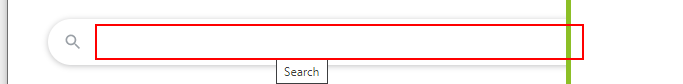
Workflow: Sequence get temperature 28.04

Step 1: type "get the temprature in New Delhi[k(enter)]" into the text box

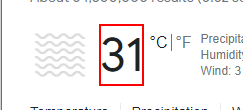
Step 2: get-text from the element 'wob_tm'

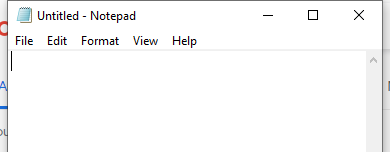
Step 3: Attach Window 'notepad.exe Untitled' on the element in window 'Untitled - Notepad' (notepad.exe)
